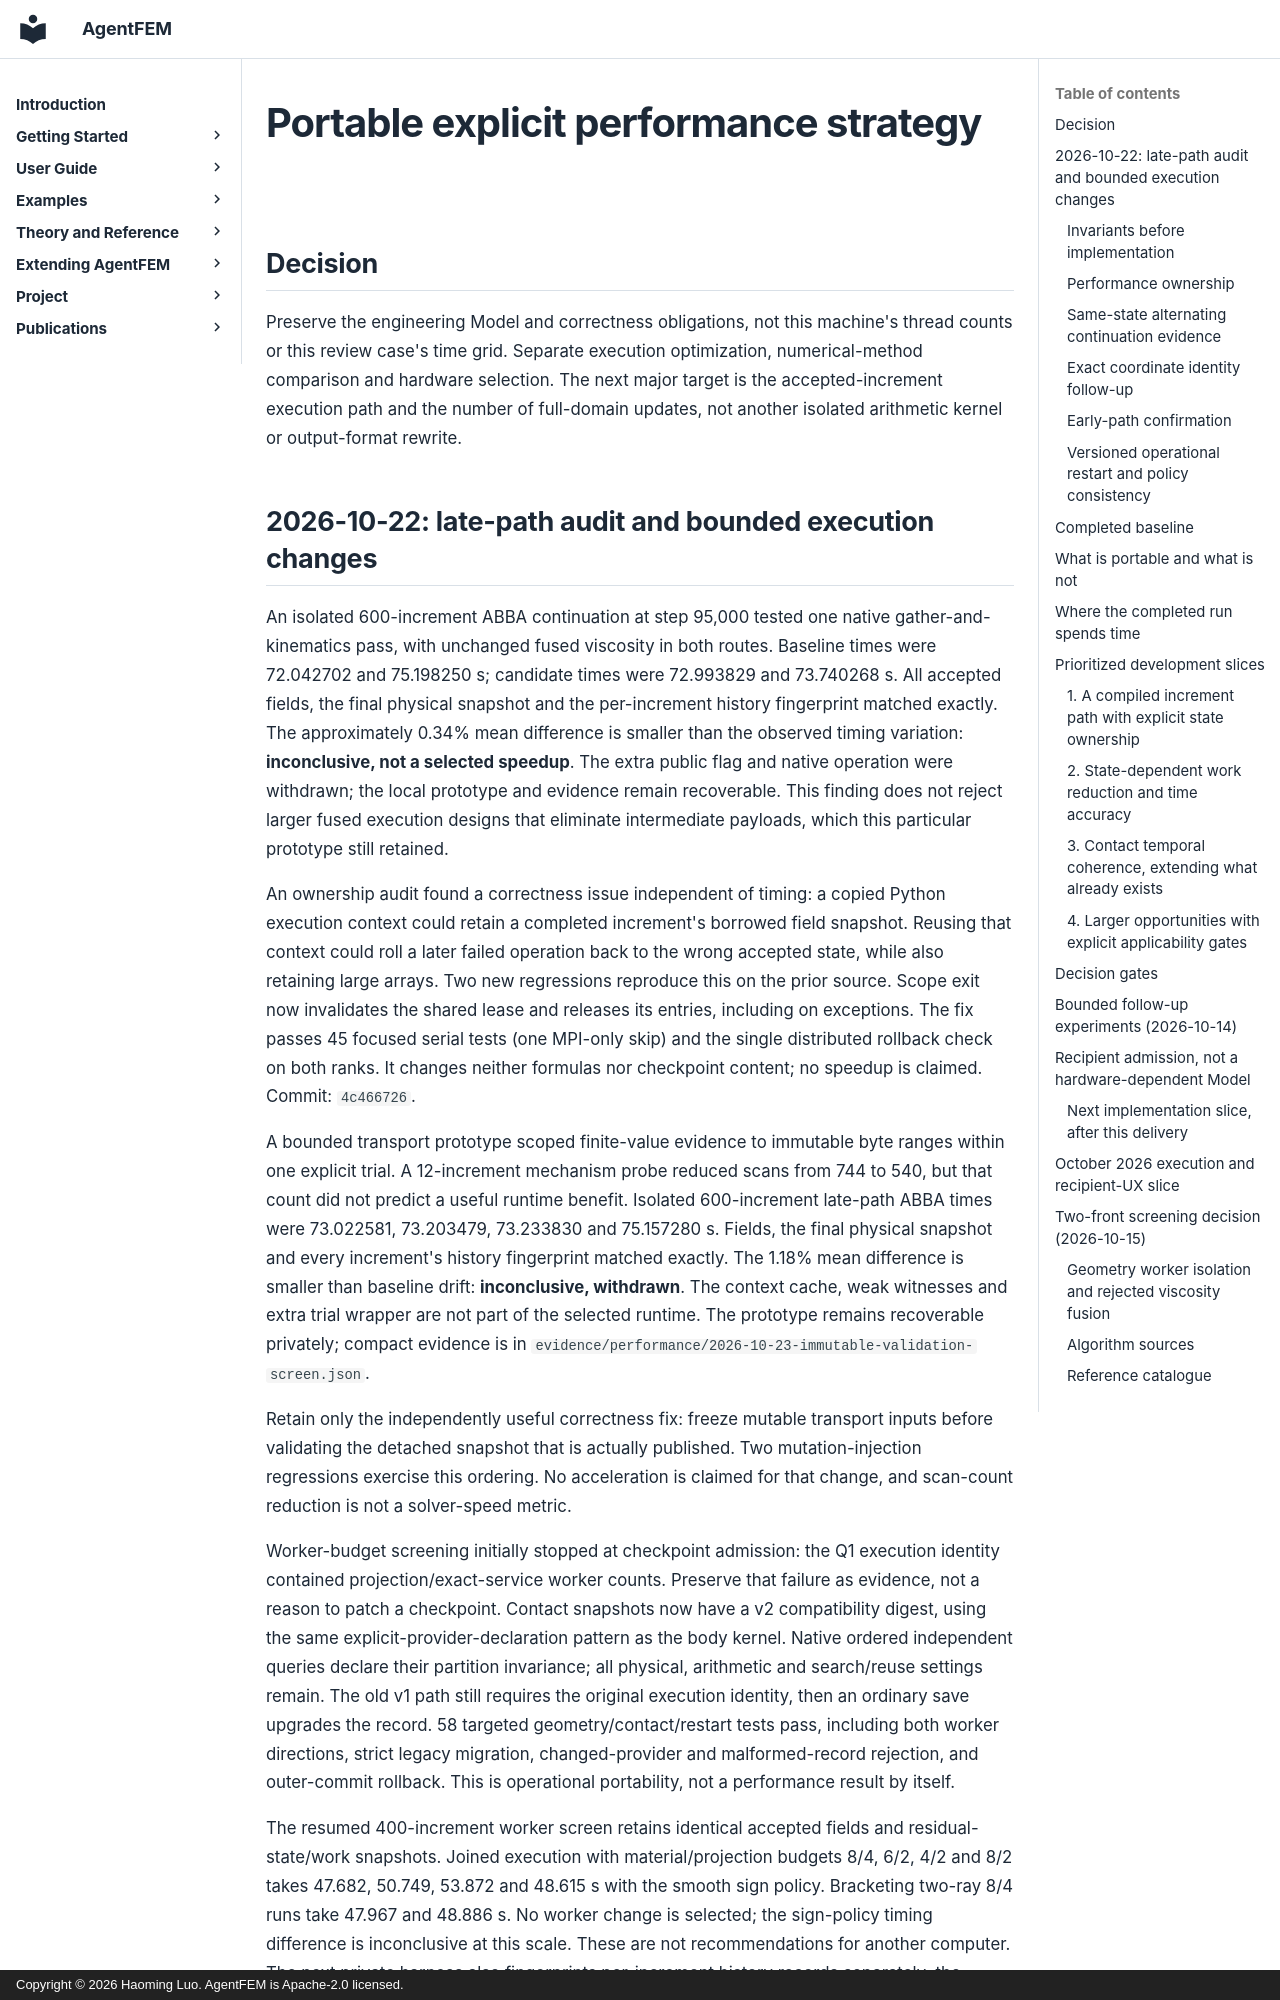

repository: haoming-luo/agentfem · page: internal/portable_explicit_performance/index.html · generator: mkdocs · copyright: Copyright © 2026 Haoming Luo. AgentFEM is Apache-2.0 licensed.

# Portable explicit performance strategy

## Decision

Preserve the engineering Model and correctness obligations, not this machine's
thread counts or this review case's time grid. Separate execution optimization,
numerical-method comparison and hardware selection. The next major target is
the accepted-increment execution path and the number of full-domain updates,
not another isolated arithmetic kernel or output-format rewrite.
